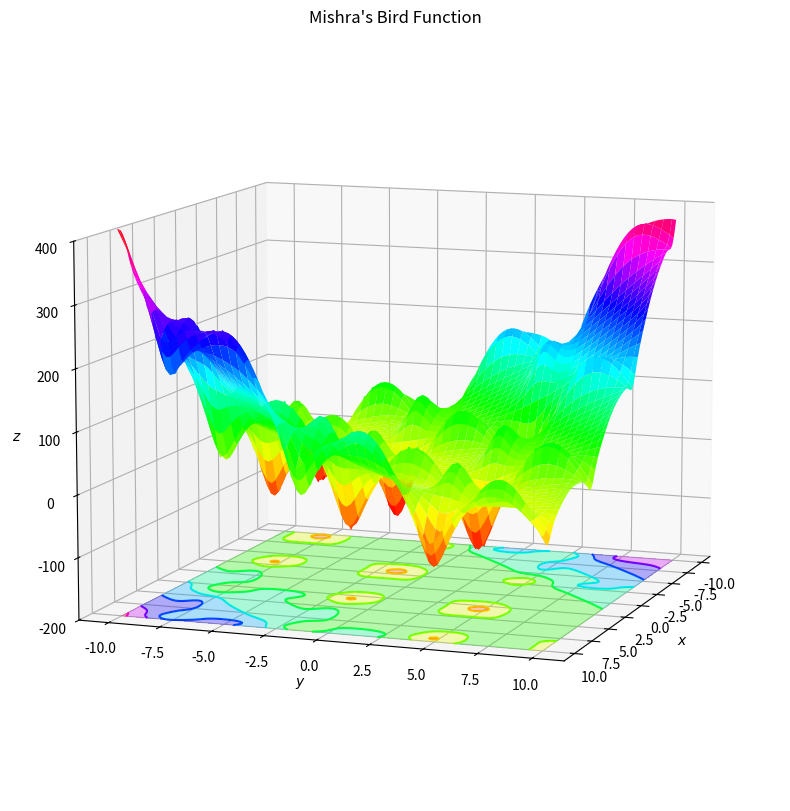
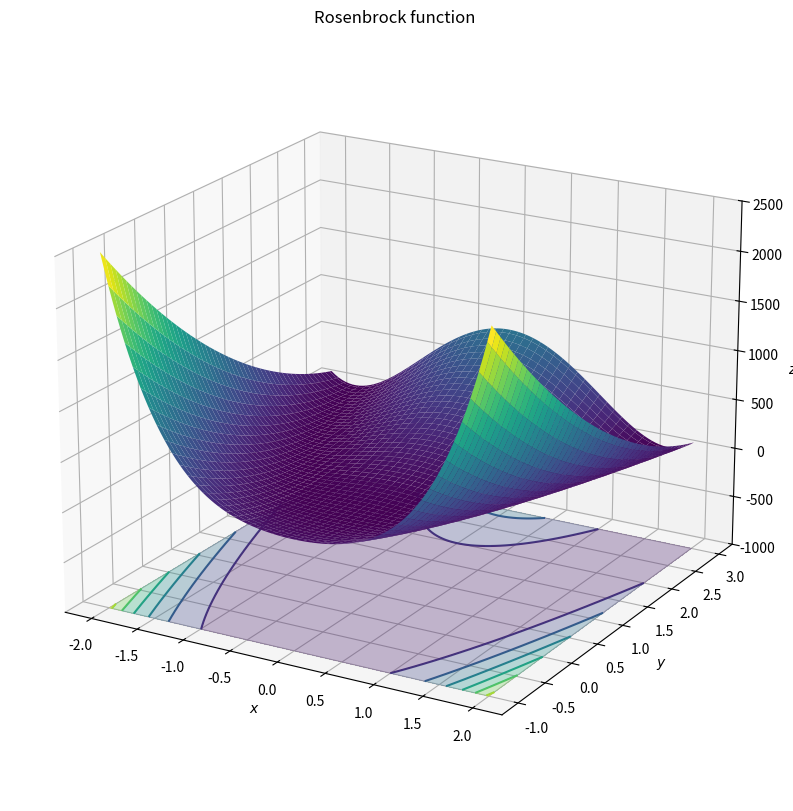
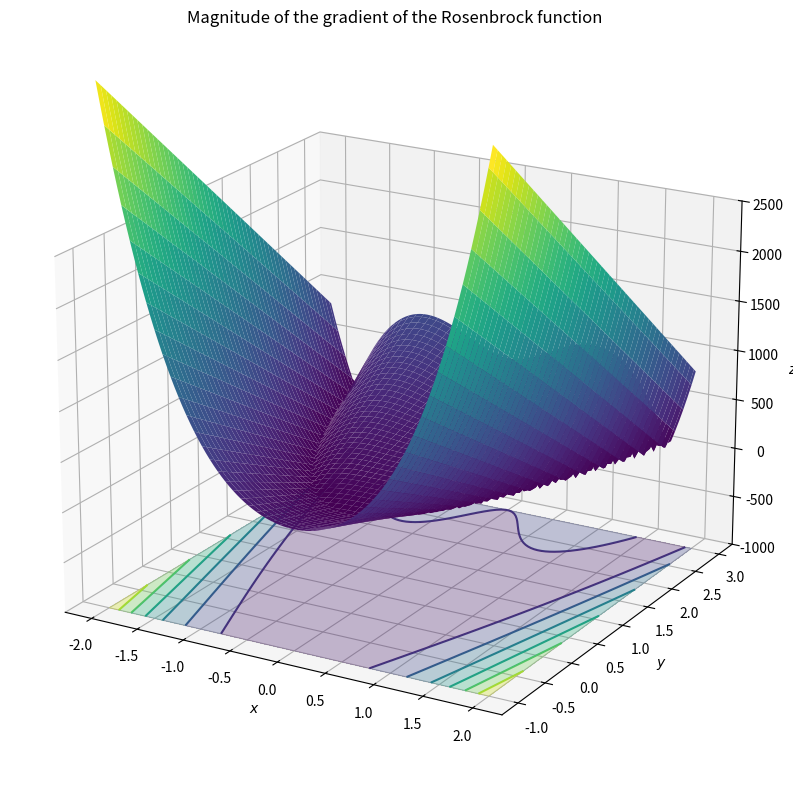

Write the Python code that produced these figures, in order.




import numpy as np


def mishra_bird(x, y):
    return \
        np.sin(y) * np.exp((1 - np.cos(x))**2) \
        + np.cos(x) * np.exp((1 - np.sin(y))**2) \
        + (x - y)**2


def mishra_bird_grad(x, y):
    dfdx = \
        2 * (x - y) \
        - 2 * np.sin(x) * np.cos(x) * np.exp((1 - np.cos(x))**2) \
        + 2 * np.cos(x) * np.exp((1 - np.sin(y))**2)
    dfdy = \
        -2 * (x - y) \
        - 2 * np.cos(y) * np.sin(y) * np.exp((1 - np.sin(y))**2) \
        + 2 * np.sin(y) * np.exp((1 - np.cos(x))**2)
    return dfdx, dfdy

x = np.linspace(-10, 10, 100)
y = np.linspace(-10, 10, 100)

X, Y = np.meshgrid(x, y)

Z = mishra_bird(X, Y)

import matplotlib.pyplot as plt

cmap = 'hsv'

fig = plt.figure(figsize=(10, 10))
ax = fig.add_subplot(111, projection='3d')
ax.plot_surface(X, Y, Z, cmap=cmap)
ax.contourf(X, Y, Z, zdir='z', offset=-200, cmap=cmap, alpha=0.3)
ax.contour(X, Y, Z, zdir='z', offset=-200, cmap=cmap)
ax.set_xlabel('$x$')
ax.set_ylabel('$y$')
ax.set_zlabel('$z$')
ax.set_title('Mishra\'s Bird Function')
ax.set_zlim(-200, 400)
ax.view_init(10, 20)
plt.show()






def gradient_descent(f, g, x0, eta, tol):
    '''
    f: function to minimize
    g: gradient of f
    x0: initial guess
    eta: learning rate
    tol: tolerance for stopping criterion
    '''
    x = x0
    while True:
        grad = g(x)
        x = x - eta * np.array(grad)
        if np.linalg.norm(grad) < tol:
            break
    return x

def f(x):
    return 2.0*x**2 - 3.0*x + 5.0

def grad_f(x):
    return 4.0*x - 3.0

# A random number between -10 and 10.
x_0 = -10.0 + 20.0 * np.random.rand()

eta = 0.1

tol = 1e-6

x_min = gradient_descent(f, grad_f, x_0, eta, tol)

x_min

def rosenbrock(x, y):
    return (1 - x)**2 + 100 * (y - x**2)**2

def rosenbrock_grad(x, y):
    dfdx = -2 * (1 - x) - 400 * x * (y - x**2)
    dfdy = 200 * (y - x**2)
    return dfdx, dfdy

x = np.linspace(-2, 2, 100)
y = np.linspace(-1, 3, 100)

X, Y = np.meshgrid(x, y)

Z = rosenbrock(X, Y)

cmap = 'viridis'

fig = plt.figure(figsize=(10, 10))
ax = fig.add_subplot(111, projection='3d')
ax.plot_surface(X, Y, Z, cmap=cmap)
ax.contourf(X, Y, Z, zdir='z', offset=-1000, cmap=cmap, alpha=0.3)
ax.contour(X, Y, Z, zdir='z', offset=-1000, cmap=cmap)
ax.set_xlabel('$x$')
ax.set_ylabel('$y$')
ax.set_zlabel('$z$')
ax.set_title('Rosenbrock function')
ax.set_zlim(-1000, 2500)
ax.view_init(20, -60)
plt.show()

def rosenbrock_grad_mag(x, y):
    dfdx, dfdy = rosenbrock_grad(x, y)
    return np.sqrt(dfdx**2 + dfdy**2)

Z = rosenbrock_grad_mag(X, Y)

cmap = 'viridis'

fig = plt.figure(figsize=(10, 10))
ax = fig.add_subplot(111, projection='3d')
ax.plot_surface(X, Y, Z, cmap=cmap)
ax.contourf(X, Y, Z, zdir='z', offset=-1000, cmap=cmap, alpha=0.3)
ax.contour(X, Y, Z, zdir='z', offset=-1000, cmap=cmap)
ax.set_xlabel('$x$')
ax.set_ylabel('$y$')
ax.set_zlabel('$z$')
ax.set_title('Magnitude of the gradient of the Rosenbrock function')
ax.set_zlim(-1000, 2500)
ax.view_init(20, -60)
plt.show()

